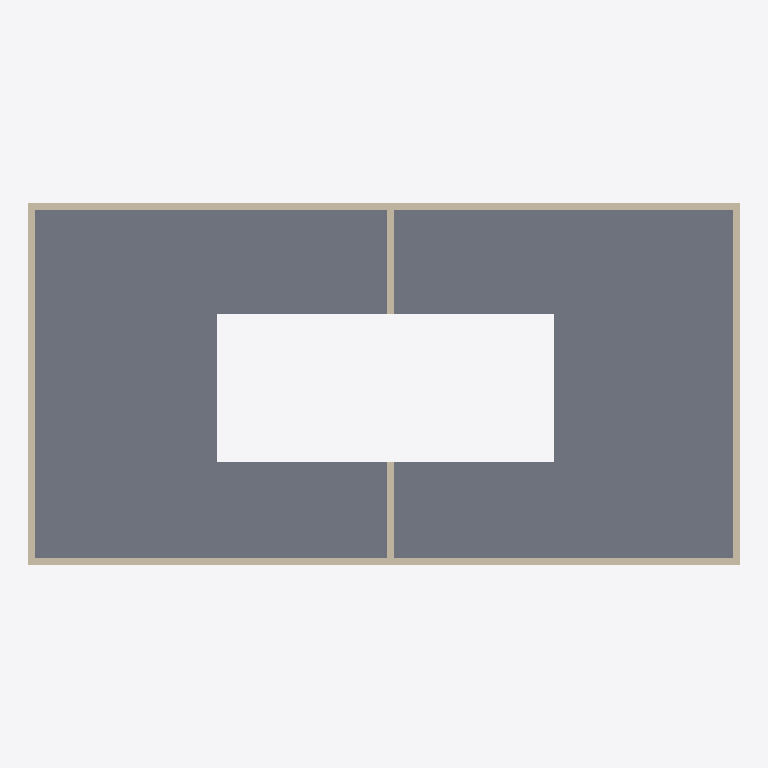
Plan cut of the same IFC building model at storey 'Level 2' (level 4.00 m, cut at 5.40 m), seen from above with north up, elements coloured by IFC class: 6 walls (beige), 1 slab (grey). Cut surfaces are drawn darker.
Extent 20.4 m × 10.4 m × 8.2 m (x, y, z). Storeys (3): Level 1 at 0.00 m; Level 2 at 4.00 m; Level 3 at 8.00 m. Elements (15): 12 IfcWallStandardCase, 3 IfcSlab.

HEADER;
FILE_DESCRIPTION(('ViewDefinition [CoordinationView, QuantityTakeOffAddOnView, FMHandOverView]'),'2;1');
FILE_NAME('0001','2016-02-27T22:29:11',(''),(''),'The EXPRESS Data Manager Version 5.02.0100.07 : 28 Aug 2013','20150714_1515(x64) - Exporter 16.3.0.0 - Alternate UI 16.3.0.0','');
FILE_SCHEMA(('IFC2X3'));
ENDSEC;
DATA;
#104=IFCPROJECT('0IWzASovj2jfufW3e8cFS_',#41,'0001',$,$,'Project Name','Project Status',(#93,#101),#88);
#1996=IFCSITE('0IWzASovj2jfufW3e8cFSy',#41,'Default',$,'',#1995,$,$,.ELEMENT.,$,$,$,$,$);
#114=IFCBUILDING('0IWzASovj2jfufW3e8cFS$',#41,'',$,$,#32,$,'',.ELEMENT.,$,$,$);
#123=IFCBUILDINGSTOREY('0IWzASovj2jfufW3htPmdv',#41,'Level 1',$,$,#121,$,'Level 1',.ELEMENT.,0.0);
#129=IFCBUILDINGSTOREY('0IWzASovj2jfufW3htPmfu',#41,'Level 2',$,$,#128,$,'Level 2',.ELEMENT.,4000.0);
#135=IFCBUILDINGSTOREY('0IWzASovj2jfufW3htPRTM',#41,'Level 3',$,$,#134,$,'Level 3',.ELEMENT.,8000.00000000026);
#1372=IFCSLAB('2QlsngdE9Box9SWcckJi0S',#41,'Floor:Generic 150mm:180559',$,'Floor:Generic 150mm',#1342,#1370,'180559',.FLOOR.);
#1472=IFCWALLSTANDARDCASE('2QlsngdE9Box9SWcckJiFk',#41,'Basic Wall:Generic - 200mm:180925',$,'Basic Wall:Generic - 200mm:398',#1447,#1470,'180925');
#1571=IFCWALLSTANDARDCASE('2QlsngdE9Box9SWcckJi9w',#41,'Basic Wall:Generic - 200mm:181033',$,'Basic Wall:Generic - 200mm:398',#1546,#1569,'181033');
#1522=IFCWALLSTANDARDCASE('2QlsngdE9Box9SWcckJiEb',#41,'Basic Wall:Generic - 200mm:180982',$,'Basic Wall:Generic - 200mm:398',#1497,#1520,'180982');
#1620=IFCWALLSTANDARDCASE('2QlsngdE9Box9SWcckJi8V',#41,'Basic Wall:Generic - 200mm:181068',$,'Basic Wall:Generic - 200mm:398',#1595,#1618,'181068');
#1711=IFCWALLSTANDARDCASE('31tc0a05rBUALFt_Uj_8ou',#41,'Basic Wall:Generic - 200mm:181419',$,'Basic Wall:Generic - 200mm:398',#1686,#1709,'181419');
#1760=IFCWALLSTANDARDCASE('31tc0a05rBUALFt_Uj_8pv',#41,'Basic Wall:Generic - 200mm:181482',$,'Basic Wall:Generic - 200mm:398',#1735,#1758,'181482');
ENDSEC;